Run: headless pygame with SDL's dummy video driver; simulated clock (each Clock.tick advances the game by its frame time, no real sleeping); random seed 0; keys injected as events and as key.get_pressed() state; mouse plan: one left click at the window centre at the start of phase 2, then a move to the lower-right quarter at the start of phase 3.
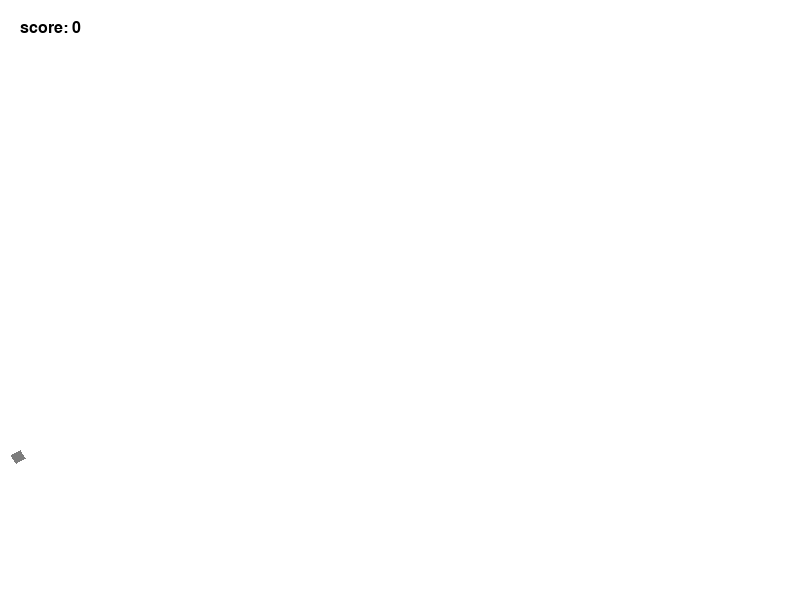
Frame 1 of 4 · flips 1–60 · no input
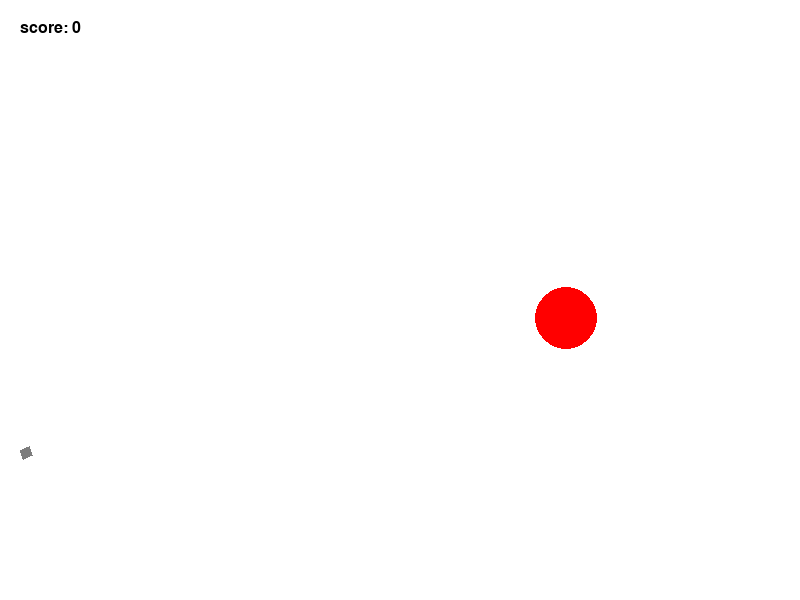
Frame 2 of 4 · flips 61–180 · clicked the window centre · tapped SPACE, RETURN · held RIGHT (→), D
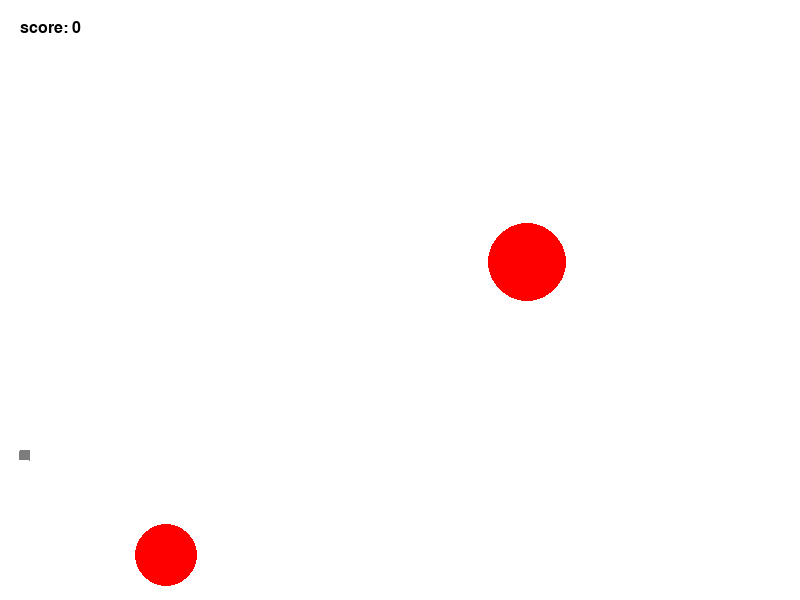
Frame 3 of 4 · flips 181–300 · moved the mouse to the lower-right quarter · held DOWN (↓), S
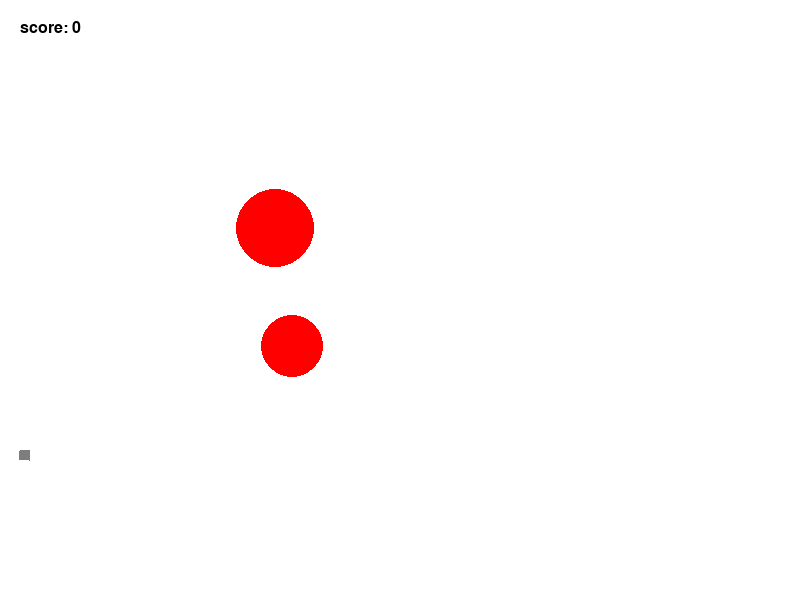
Frame 4 of 4 · flips 301–420 · held LEFT (←), A, UP (↑), W

The pygame program that drew these frames:

import pygame
import math
from random import choice
from random import randint as rnd

FPS = 30

RED = 0xFF0000
BLUE = 0x0000FF
YELLOW = 0xFFC91F
GREEN = 0x00FF00
MAGENTA = 0xFF03B8
CYAN = 0x00FFCC
BLACK = 0x000000
WHITE = 0xFFFFFF
GREY = 0x7D7D7D
GAME_COLORS = [RED, BLUE, YELLOW, GREEN, MAGENTA, CYAN]

WIDTH = 800
HEIGHT = 600

g_y = -1  # gravity




def rectangleplus(screen, color, x, y, width, length, alpha):
    """
    draws a turned rectabhlr on screen
    x,y are coordinates of upper left corner
    alpha is angle clockwise in radians
    """
    cos = math.cos(alpha)
    sin = math.sin(alpha)

    x1 = x
    y1 = y
    x2 = x + length * cos
    y2 = y + length * sin
    x3 = x2 - width * sin
    y3 = y2 + width * cos
    x4 = x1 - width * sin
    y4 = y1 + width * cos
    pygame.draw.polygon(screen, color, ((x1, y1), (x2, y2),
                                        (x3, y3), (x4, y4)))
    


def showscore(score, screen):
    SCORESIGN = bytes('score: ' + str(score), encoding='utf-8')
    img = font.render(SCORESIGN, True, BLACK)
    screen.blit(img, (20, 20))



class Basecircle:
            
    def draw(self):
        pygame.draw.circle(
            self.screen,
            self.color,
            (int(self.x), int(self.y)),
            int(self.r)
            )
        
    def destroy(self):
        if self.live < 0:
            OBJECTS.remove(object)

    
class Ball(Basecircle):


    def __init__(self, screen: pygame.Surface):
        """


        """
        self.type = 'missile'
        self.screen = screen
        self.x = gun.x
        self.y = gun.y
        self.r = rnd(10,100)
        self.vx = 0
        self.vy = 0
        self.color = choice(GAME_COLORS)
        self.live = 10  # how long ball lies   on ground in frames
        

    def move(self):
        """
        """
        
        self.x += self.vx
        self.y -= self.vy
        self.vy += g_y
        if ((self.x + self.vx + self.r) >= WIDTH):
            self.vx = -self.vx
        if (self.y  + self.r) >= HEIGHT:
            self.vy = - self.vy/2
            if self.vy <= 2:  # magical number, used to stop bouncing
                self.vy = 0
                self.vx = 0
                self.live = self.live - 1
            self.y = HEIGHT - self.r
        
    def hittest(self, obj):
        """Функция проверяет сталкивалкивается ли данный обьект с целью, описываемой в обьекте obj.

        Args:
            obj: Обьект, с которым проверяется столкновение.
        Returns:
            Возвращает True в случае столкновения мяча и цели. В противном случае возвращает False.
        """
        if ( self.x - obj.x) **  2 + (self.y - obj.y) **  2 <= (self.r + obj.r) ** 2:
            return(True)
        else:
            return False


class Gun:
    def __init__(self, screen):
        self.screen = screen
        self.f2_power = 10 # min gun power
        self.f2_on = 0  # is gun loading
        self.an = 1  # angle in radians
        self.color = GREY 
        self.width = 10
        self.length = 10
        self.x = 20
        self.y = 450

    def fire2_start(self, event):
        """
        start loading the gun
        """
        
        self.f2_on = 1


    def fire2_end(self, event):
        """Выстрел мячом.

        Происходит при отпускании кнопки мыши.
        Начальные значения компонент скорости мяча vx и vy
        зависят от положения мыши.
        """
        global bullet
        bullet += 1
        ball = Ball(self.screen)
        self.an = math.atan2((event.pos[1]-ball.y),
                             (event.pos[0]-ball.x))  # angle in radians
        ball.vx = self.f2_power * math.cos(self.an)
        ball.vy = - self.f2_power * math.sin(self.an)
        OBJECTS.append(ball)
        self.f2_on = 0
        self.f2_power = 10

    def targetting(self, event):
        """Прицеливание. Зависит от положения мыши."""
        if event:
            self.an = math.atan2((event.pos[1]-450), (event.pos[0]-20))
        if self.f2_on:
            self.color = RED
        else:
            self.color = GREY

    def draw(self):
        rectangleplus(screen, self.color, self.x, self.y,
                      self.width, self.length, self.an)
        

    def power_up(self):
        if self.f2_on:
            if self.f2_power < 100:
                self.f2_power += 1
                self.length = self.length + 1
            self.color = RED
        else:
            self.color = GREY
            self.length = 10


class Target(Basecircle):
    
    targets = 0
    
    def __init__(self, screen):

        self.type= 'target'
        self.screen = screen
        self.points = 10
        self.live = 1
        self.r = rnd(30, 50)
        self.color = RED
        self.worth = 1

        self.x = rnd(self.r, WIDTH - self.r)
        self.vx =rnd(1, 10)
        self.y = rnd(self.r, HEIGHT - self.r)
        self.vy =rnd(1, 10)
        

    def create():
        global targets
        target = Target(screen)
        OBJECTS.append(target)
        targets += 1

    def move(self):
        """
        """
        
        self.x += self.vx
        self.y -= self.vy
        if (self.x + self.r) >= WIDTH:
            self.vx = -self.vx
            self.x = WIDTH - self.r
        if (self.x - self.r) <=0:
            self.vx = -self.vx
            self.x = self.r
        if (self.y  + self.r) >= HEIGHT:
            self.vy = - self.vy
            self.y = HEIGHT - self.r
        if (self.y  - self.r) <= 0:
            self.vy = - self.vy
            self.y =self.r

pygame.init()


screen = pygame.display.set_mode((WIDTH, HEIGHT))
clock = pygame.time.Clock()
font = pygame.font.SysFont(None, 24)

OBJECTS =[]
bullet = 0
targets = 0
gun = Gun(screen)
score = 0
wait = 0
finished = False
while not finished:
    
    screen.fill(WHITE)
    showscore(score, screen)
    gun.draw()
    if targets <= 1:
        wait +=1
        if (wait>=150):
            Target.create()
            wait = 0
            
    for object in OBJECTS:
        object.destroy()
        object.draw()
    pygame.display.update()

    clock.tick(FPS)
    for event in pygame.event.get():
        if event.type == pygame.QUIT:
            finished = True
        elif event.type == pygame.MOUSEBUTTONDOWN:
            gun.fire2_start(event)
        elif event.type == pygame.MOUSEBUTTONUP:
            gun.fire2_end(event)
        elif event.type == pygame.MOUSEMOTION:
            gun.targetting(event)

    for object in OBJECTS:
        object.move()
    for obj1 in OBJECTS:
        if obj1.type == 'missile':
            for obj2 in OBJECTS:
                if obj2.type == 'target' and obj1.hittest(obj2):
                    obj2.live = -1
                    targets -=1
                    score += obj2.worth
                    wait = 0
                    bullets = 0
                    
    gun.power_up()
    
    
pygame.quit()
